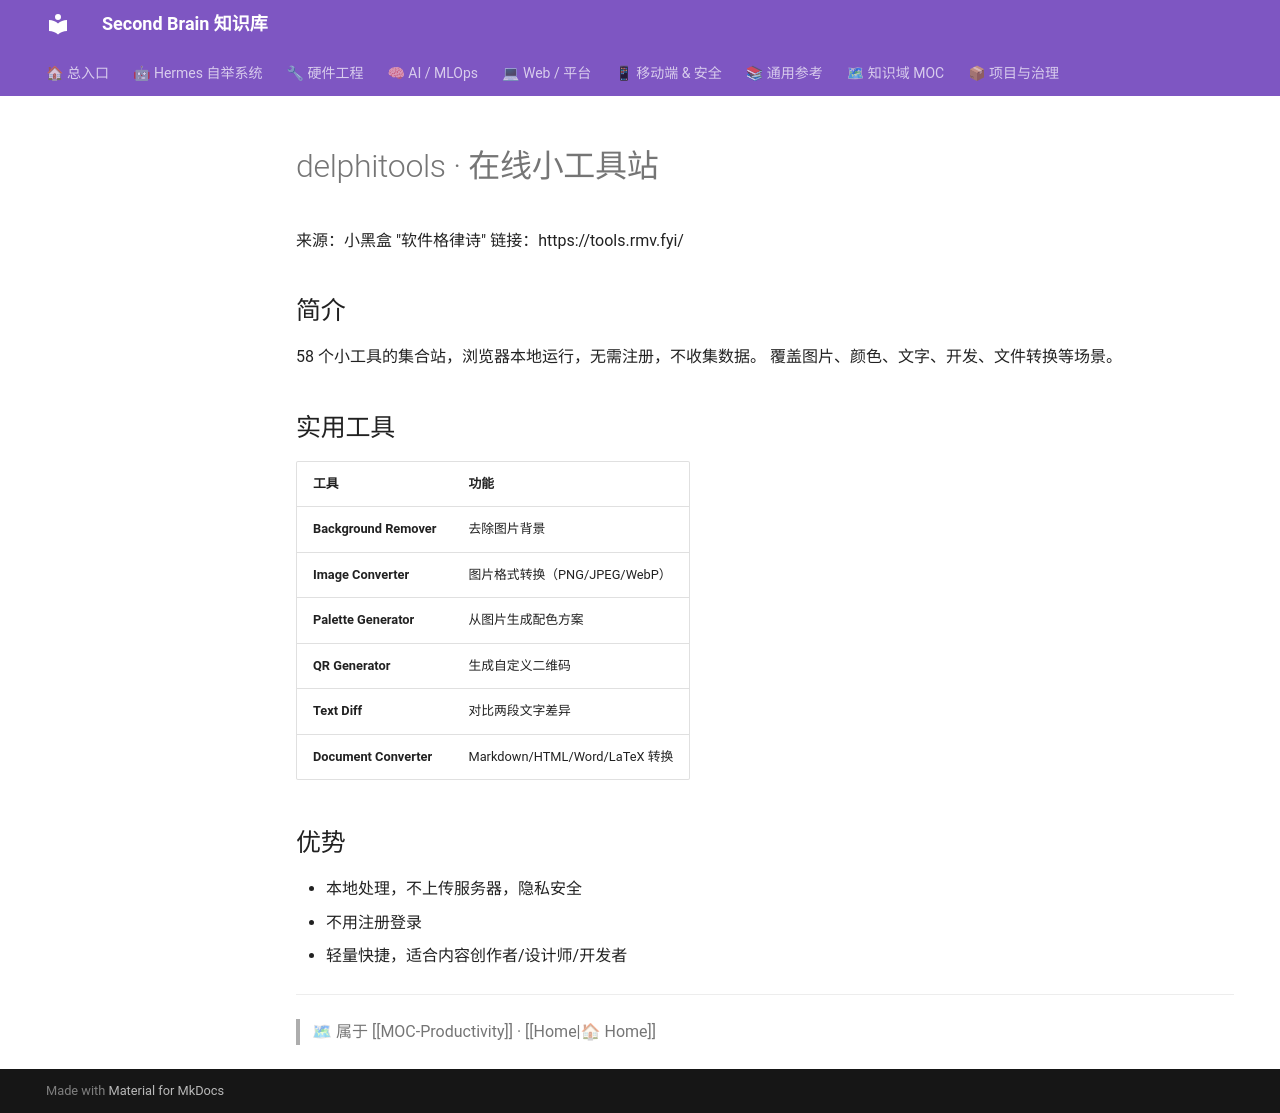

repository: mo9652962-ai/second-brain · page: kb/knowledge/Productivity/delphitools/index.html · generator: mkdocs

---
tags: [productivity, tools, automation, adopted]
domain: Productivity
status: adopted
---

# delphitools · 在线小工具站

来源：小黑盒 "软件格律诗"
链接：https://tools.rmv.fyi/

## 简介
58 个小工具的集合站，浏览器本地运行，无需注册，不收集数据。
覆盖图片、颜色、文字、开发、文件转换等场景。

## 实用工具

| 工具 | 功能 |
|:-----|:------|
| **Background Remover** | 去除图片背景 |
| **Image Converter** | 图片格式转换（PNG/JPEG/WebP） |
| **Palette Generator** | 从图片生成配色方案 |
| **QR Generator** | 生成自定义二维码 |
| **Text Diff** | 对比两段文字差异 |
| **Document Converter** | Markdown/HTML/Word/LaTeX 转换 |

## 优势
- 本地处理，不上传服务器，隐私安全
- 不用注册登录
- 轻量快捷，适合内容创作者/设计师/开发者

---
> 🗺 属于 [[MOC-Productivity]] · [[Home|🏠 Home]]
